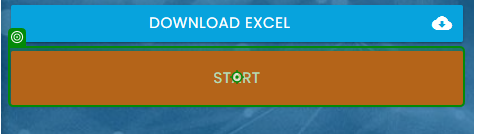
Workflow: Functions

Step 1: click on the button in window 'Rpa Challenge' (chrome.exe)

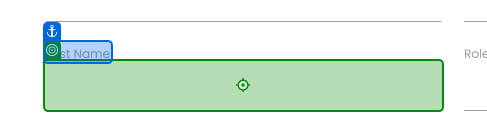
Step 2: type "[CurrentRow("First Name").ToString]" into the text box in window 'Rpa Challenge' (chrome.exe)

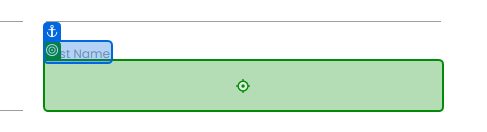
Step 3: type "[CurrentRow("Last Name").ToString]" into the text box in window 'Rpa Challenge' (chrome.exe)

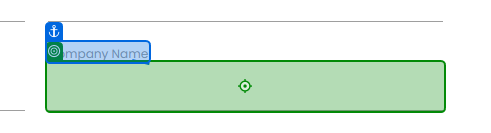
Step 4: type "[CurrentRow("Company Name").ToString]" into the text box 'cxo4T' in window 'Rpa Challenge' (chrome.exe)

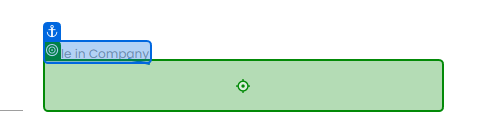
Step 5: type "[CurrentRow("Role in Company").ToString]" into the text box '2srAY' in window 'Rpa Challenge' (chrome.exe)

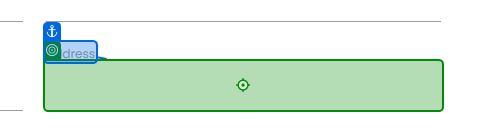
Step 6: type "[CurrentRow("Address").ToString]" into the text box in window 'Rpa Challenge' (chrome.exe)

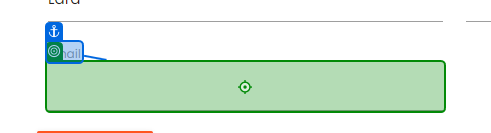
Step 7: type "[CurrentRow("Email").ToString]" into the text box 'W6QMO' in window 'Rpa Challenge' (chrome.exe)

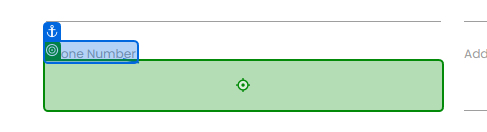
Step 8: type "[CurrentRow("Phone Number").ToString]" into the text box 'bD6Tp' in window 'Rpa Challenge' (chrome.exe)

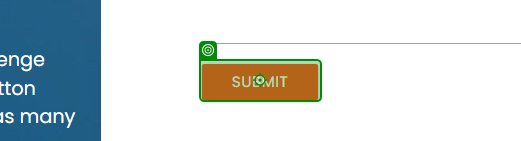
Step 9: click on the text box in window 'Rpa Challenge' (chrome.exe)
